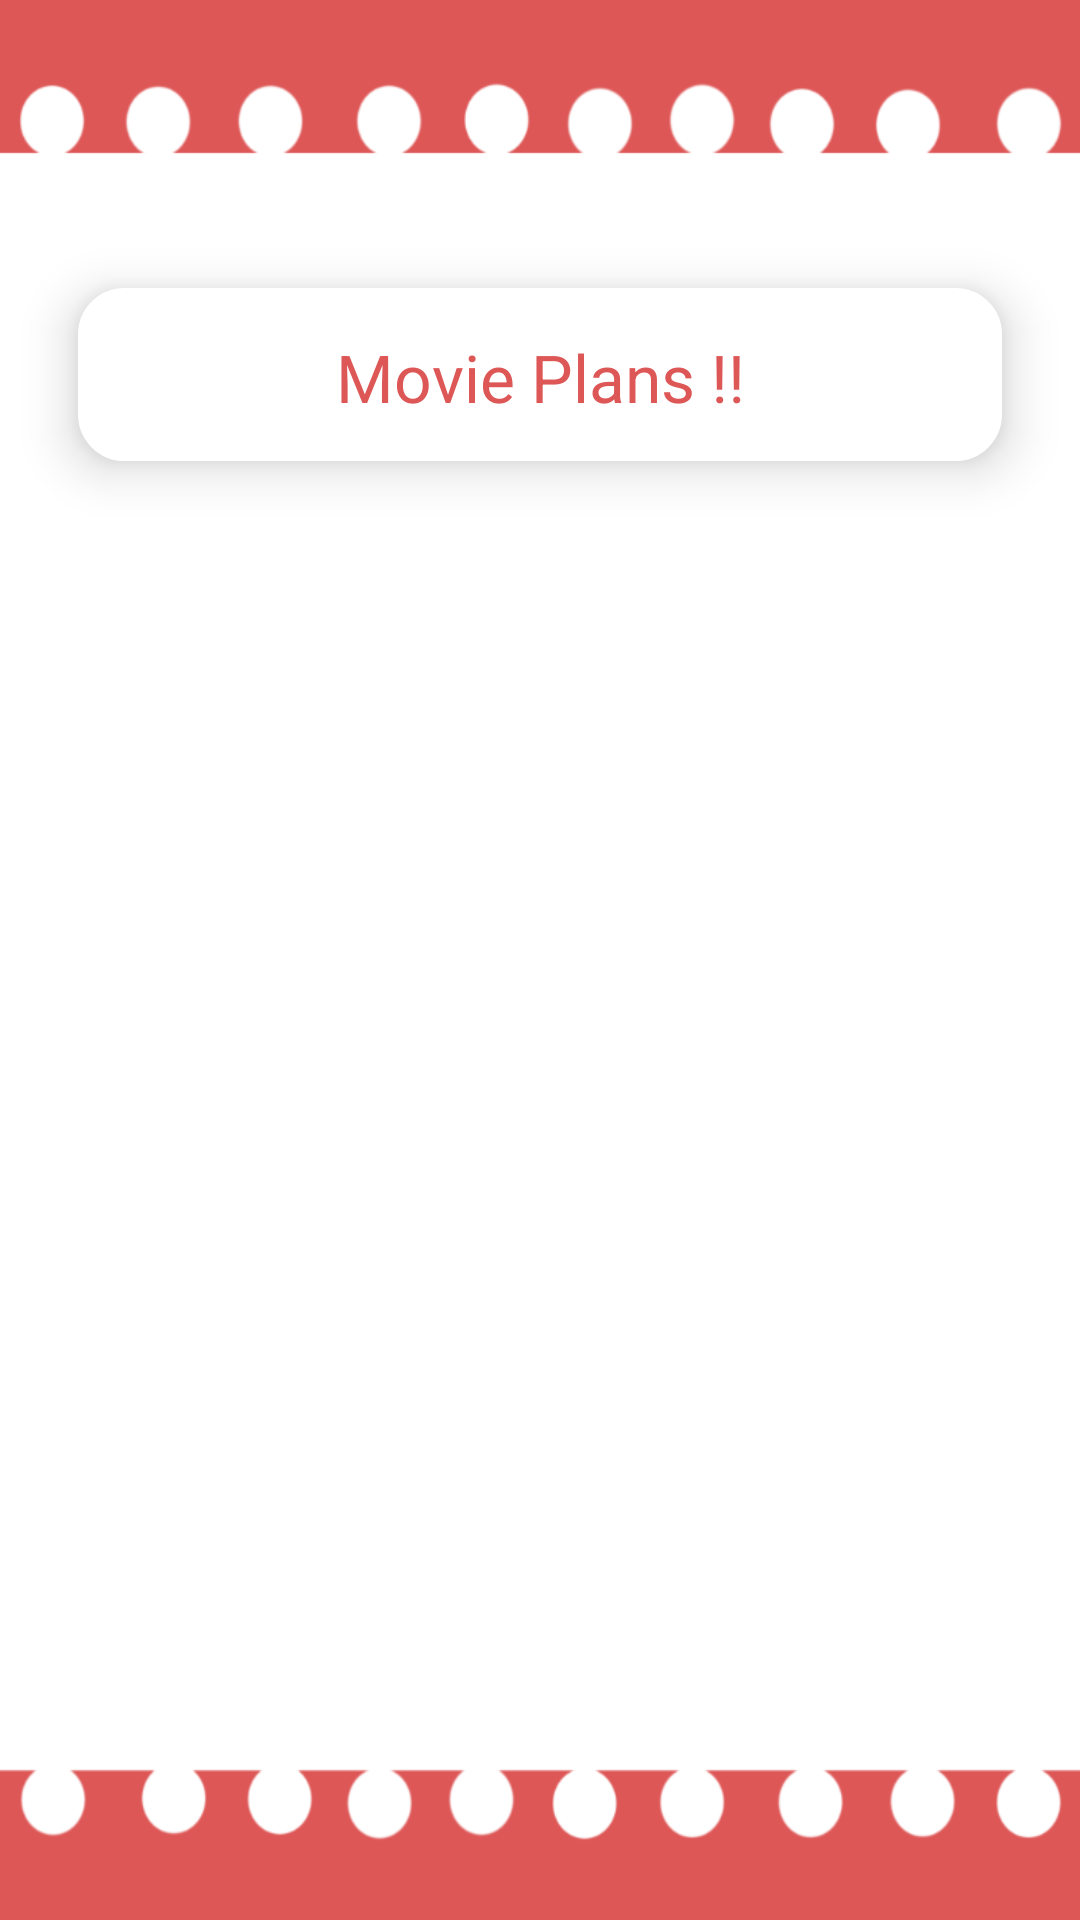

Here is an Android app screen rendered from its layout file. Give the layout XML and the strings, colors and styles it references.
<!-- AndroidManifest.xml: application theme AppTheme -->
<!-- res/layout/activity_plans.xml -->
<?xml version="1.0" encoding="utf-8"?>
<android.support.constraint.ConstraintLayout xmlns:android="http://schemas.android.com/apk/res/android"
    xmlns:app="http://schemas.android.com/apk/res-auto"
    xmlns:tools="http://schemas.android.com/tools"
    android:id="@+id/cl_fav"
    android:layout_width="match_parent"
    android:layout_height="match_parent"
    android:background="@drawable/screen_back"
    tools:context=".Activities.Plans">


    <TextView
        android:id="@+id/textView_head"
        android:layout_width="0dp"
        android:layout_height="0dp"
        android:layout_marginEnd="8dp"
        android:layout_marginLeft="8dp"
        android:layout_marginRight="8dp"
        android:layout_marginStart="8dp"
        android:background="@drawable/edittext_back"
        android:elevation="10dp"
        android:gravity="center"
        android:text="Movie Plans !!"
        android:textColor="@color/colorLove"
        android:textSize="22dp"
        app:layout_constraintBottom_toTopOf="@+id/guideline51"
        app:layout_constraintEnd_toStartOf="@+id/guideline53"
        app:layout_constraintStart_toStartOf="@+id/guideline52"
        app:layout_constraintTop_toTopOf="@+id/guideline50" />

    <android.support.constraint.Guideline
        android:id="@+id/guideline50"
        android:layout_width="wrap_content"
        android:layout_height="wrap_content"
        android:orientation="horizontal"
        app:layout_constraintGuide_percent="0.15" />

    <android.support.constraint.Guideline
        android:id="@+id/guideline51"
        android:layout_width="wrap_content"
        android:layout_height="wrap_content"
        android:orientation="horizontal"
        app:layout_constraintGuide_percent="0.24" />

    <android.support.constraint.Guideline
        android:id="@+id/guideline52"
        android:layout_width="wrap_content"
        android:layout_height="wrap_content"
        android:orientation="vertical"
        app:layout_constraintGuide_percent="0.05" />

    <android.support.constraint.Guideline
        android:id="@+id/guideline53"
        android:layout_width="wrap_content"
        android:layout_height="wrap_content"
        android:orientation="vertical"
        app:layout_constraintGuide_percent="0.95" />

    <android.support.constraint.Guideline
        android:id="@+id/guideline54"
        android:layout_width="wrap_content"
        android:layout_height="wrap_content"
        android:orientation="horizontal"
        app:layout_constraintGuide_percent="0.26" />

    <android.support.constraint.Guideline
        android:id="@+id/guideline55"
        android:layout_width="wrap_content"
        android:layout_height="wrap_content"
        android:orientation="horizontal"
        app:layout_constraintGuide_percent="0.910" />

    <android.support.v7.widget.RecyclerView
        android:id="@+id/rv_wishlist"
        android:layout_width="0dp"
        android:layout_height="0dp"
        android:layout_marginBottom="8dp"
        android:layout_marginEnd="8dp"
        android:layout_marginLeft="8dp"
        android:layout_marginRight="8dp"
        android:layout_marginStart="8dp"
        android:layout_marginTop="8dp"
        app:layout_constraintBottom_toTopOf="@+id/guideline55"
        app:layout_constraintEnd_toStartOf="@+id/guideline53"
        app:layout_constraintStart_toStartOf="@+id/guideline52"
        app:layout_constraintTop_toTopOf="@+id/guideline54" />


</android.support.constraint.ConstraintLayout>
<!-- resources referenced by this layout -->
<resources>
  <color name="colorLove">#DE5757</color>
  <!-- drawable edittext_back (drawable) -->
  <?xml version="1.0" encoding="utf-8"?>
  <shape xmlns:android="http://schemas.android.com/apk/res/android">
      <stroke android:color="#fff" android:width="1dp"></stroke>
      <solid android:color="#fff" />
      <corners android:radius="15dp" />
      <padding android:right="15dp" android:left="15dp" android:bottom="15dp" android:top="15dp"></padding>
  </shape>
  <!-- drawable screen_back: png bitmap (drawable, 46568 bytes) -->
  <style name="AppTheme" parent="Theme.AppCompat.Light.NoActionBar">
          
          <item name="colorPrimary">@color/colorPrimary</item>
          <item name="colorPrimaryDark">@color/colorPrimaryDark</item>
          <item name="colorAccent">@color/colorAccent</item>
      </style>
  <color name="colorPrimary">#de4444</color>
  <color name="colorPrimaryDark">#FFDE4444</color>
  <color name="colorAccent">#b2dfdb</color>
</resources>
